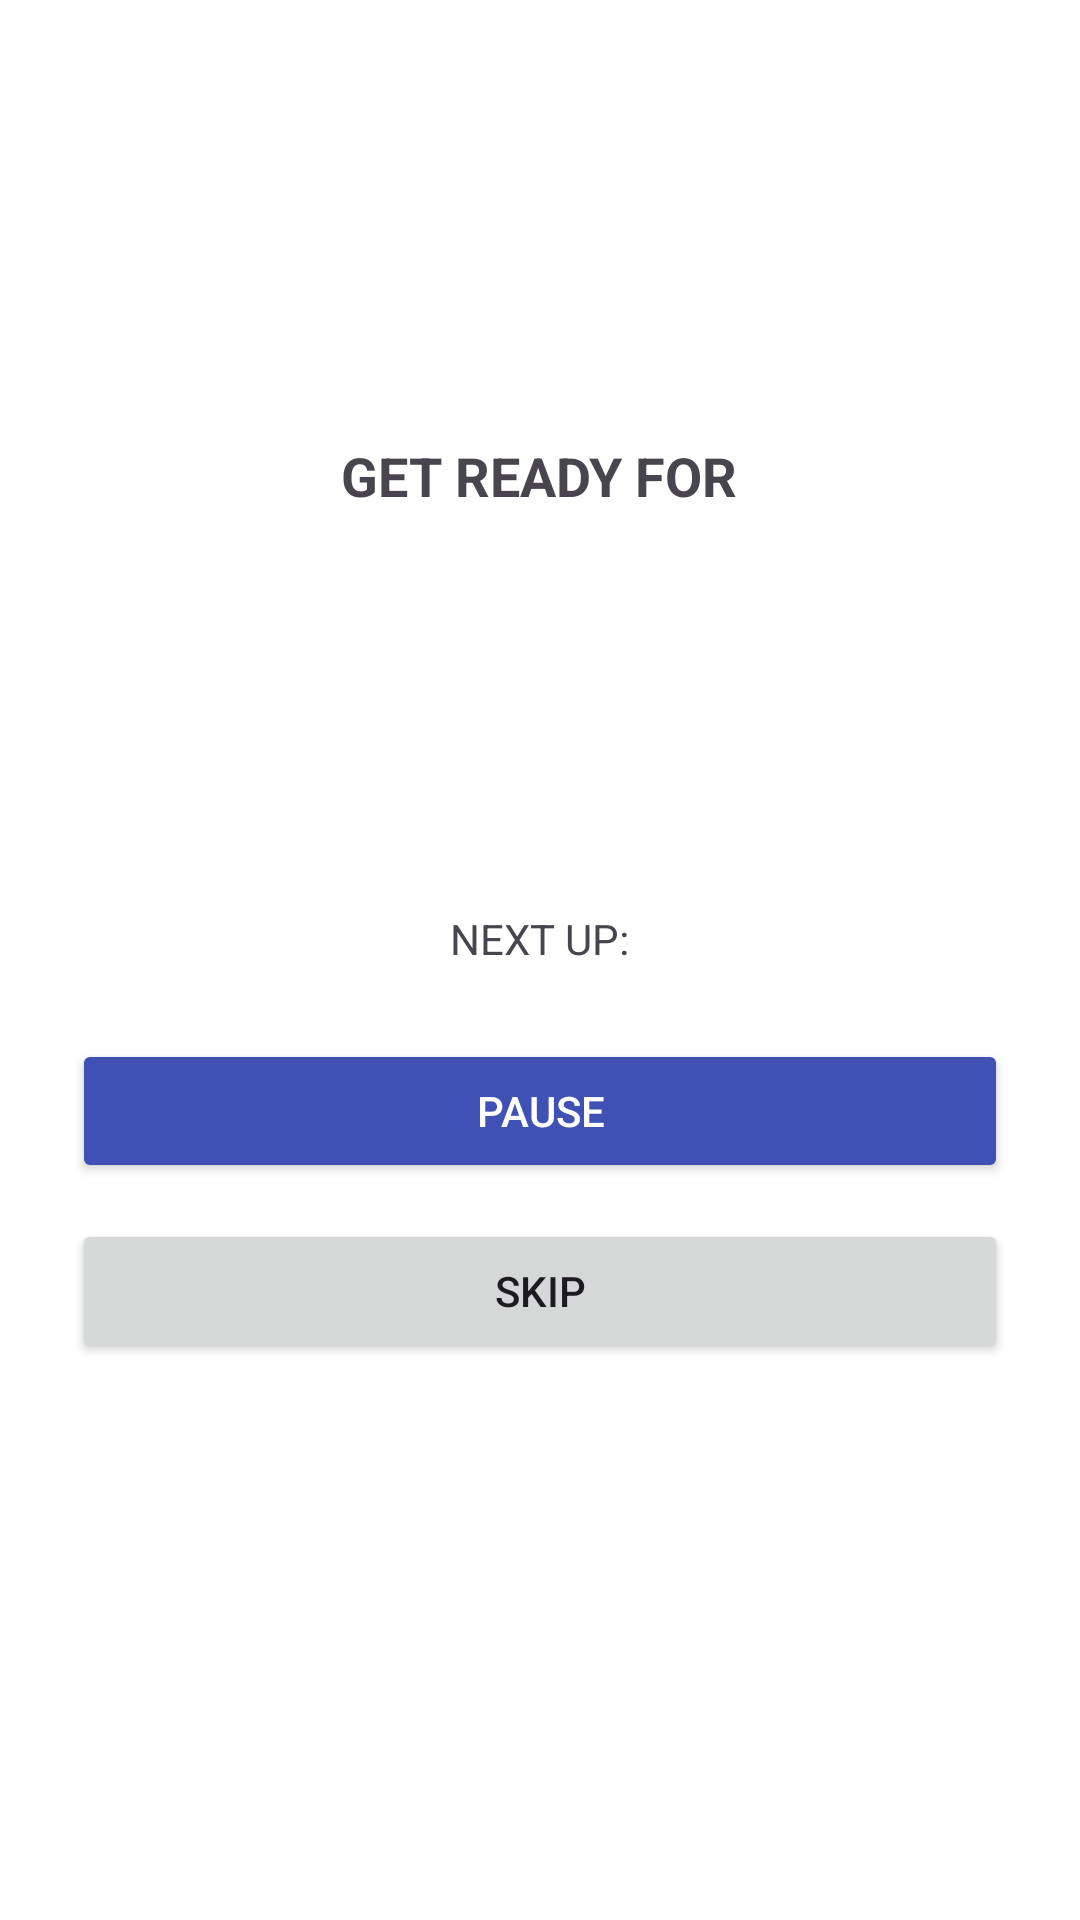

The Android layout XML behind this screen, and the referenced resources:
<!-- AndroidManifest.xml: application theme Theme.7minuteWorkoutPlans -->
<!-- res/layout/activity_workout_timer.xml -->
<?xml version="1.0" encoding="utf-8"?>
<LinearLayout xmlns:android="http://schemas.android.com/apk/res/android"
    xmlns:tools="http://schemas.android.com/tools"
    android:layout_width="match_parent"
    android:layout_height="match_parent"
    android:background="@android:color/white"
    android:gravity="center"
    android:orientation="vertical"
    android:padding="24dp">

    
    <TextView
        android:id="@+id/tvPhase"
        android:layout_width="wrap_content"
        android:layout_height="wrap_content"
        android:layout_marginBottom="12dp"
        android:text="@string/get_ready_text"
        android:textSize="18sp"
        android:textStyle="bold" />

    
    <TextView
        android:id="@+id/tvExercise"
        android:layout_width="wrap_content"
        android:layout_height="wrap_content"
        android:layout_marginBottom="8dp"
        android:text=""
        android:textSize="24sp"
        android:textStyle="bold"
        tools:text="@string/default_exercise_name" />

    
    <TextView
        android:id="@+id/tvTimer"
        android:layout_width="wrap_content"
        android:layout_height="wrap_content"
        android:layout_marginBottom="16dp"
        android:text=""
        android:textSize="48sp"
        android:textStyle="bold"
        tools:text="@string/default_timer_text" />

    
    <TextView
        android:id="@+id/tvNext"
        android:layout_width="wrap_content"
        android:layout_height="wrap_content"
        android:layout_marginBottom="24dp"
        android:text="@string/next_exercise_label" />

    
    <Button
        android:id="@+id/btnStartPause"
        android:layout_width="match_parent"
        android:layout_height="wrap_content"
        android:layout_marginBottom="12dp"
        android:backgroundTint="@color/colorPrimary"
        android:text="@string/pause_button_text"
        android:textColor="@android:color/white" />

    
    <Button
        android:id="@+id/btnSkip"
        android:layout_width="match_parent"
        android:layout_height="wrap_content"
        android:layout_marginBottom="12dp"
        android:text="@string/skip_text" />

    
    <TextView
        android:id="@+id/tvProgress"
        android:layout_width="wrap_content"
        android:layout_height="wrap_content"
        android:layout_marginTop="8dp"
        android:text=""
        tools:text="@string/exercise_progress_default" />

</LinearLayout>
<!-- resources referenced by this layout -->
<resources>
  <color name="colorPrimary">#3F51B5</color>
  <string name="default_exercise_name">Next Exercise Name</string>
  <string name="default_timer_text">30s</string>
  <string name="exercise_progress_default">Exercise 1 / 12</string>
  <string name="get_ready_text">GET READY FOR</string>
  <string name="next_exercise_label">NEXT UP:</string>
  <string name="pause_button_text">PAUSE</string>
  <string name="skip_text">SKIP</string>
  <style name="Theme.7minuteWorkoutPlans" parent="Theme.Material3.DayNight.NoActionBar">
          
      </style>
</resources>
